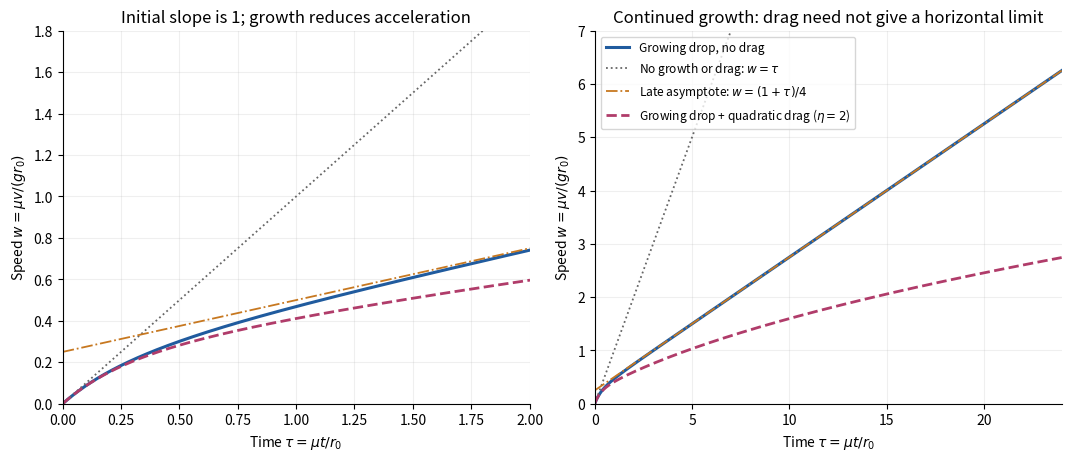

Write Python code to recreate this figure. (Note: this script raises an exception after producing the figure.)
"""Original accreting-drop curves. Python 3.14.4; root pyproject.toml deps.

The optional quadratic drag has dimensionless strength eta=2, not exam data.
Run from the desired output directory; writes the PNG basename into cwd.
"""
from pathlib import Path

import matplotlib
matplotlib.use("Agg")
import matplotlib.pyplot as plt
import numpy as np


def drag_curve(tau, eta=2.0):
    """RK4 for w'=1-3w/(1+tau)-eta*w**2/(1+tau)."""
    w = np.zeros_like(tau)
    def rhs(t, y):
        return 1 - (3 * y + eta * y * y) / (1 + t)
    for j, dt in enumerate(np.diff(tau)):
        t, y = tau[j], w[j]
        k1 = rhs(t, y)
        k2 = rhs(t + dt / 2, y + dt * k1 / 2)
        k3 = rhs(t + dt / 2, y + dt * k2 / 2)
        k4 = rhs(t + dt, y + dt * k3)
        w[j + 1] = y + dt * (k1 + 2*k2 + 2*k3 + k4) / 6
    return w


def main():
    tau = np.linspace(0, 24, 12001)
    w = ((1 + tau) - (1 + tau)**-3) / 4
    wd = drag_curve(tau)
    fig, axes = plt.subplots(1, 2, figsize=(10.6, 4.5), layout="constrained")
    fig.patch.set_facecolor("white")
    for ax, xmax, ymax in zip(axes, [2, 24], [1.8, 7]):
        ax.set_facecolor("white")
        ax.plot(tau, w, color="#205b9e", lw=2.2, label="Growing drop, no drag")
        ax.plot(tau, tau, color="0.4", lw=1.3, ls=":", label="No growth or drag: $w=\\tau$")
        ax.plot(tau, (1 + tau) / 4, color="#c77820", lw=1.3, ls="-.", label="Late asymptote: $w=(1+\\tau)/4$")
        ax.plot(tau, wd, color="#b03c6a", lw=2, ls="--", label="Growing drop + quadratic drag ($\\eta=2$)")
        ax.set(xlim=(0, xmax), ylim=(0, ymax), xlabel=r"Time $\tau=\mu t/r_0$", ylabel=r"Speed $w=\mu v/(gr_0)$")
        ax.grid(alpha=0.2)
        ax.spines[["top", "right"]].set_visible(False)
    axes[0].set_title("Initial slope is 1; growth reduces acceleration")
    axes[1].set_title("Continued growth: drag need not give a horizontal limit")
    axes[1].legend(loc="upper left", fontsize=8.6)
    fig.savefig(Path(__file__).with_suffix(".png").name, dpi=150, facecolor="white")
    plt.close(fig)


if __name__ == "__main__":
    main()
